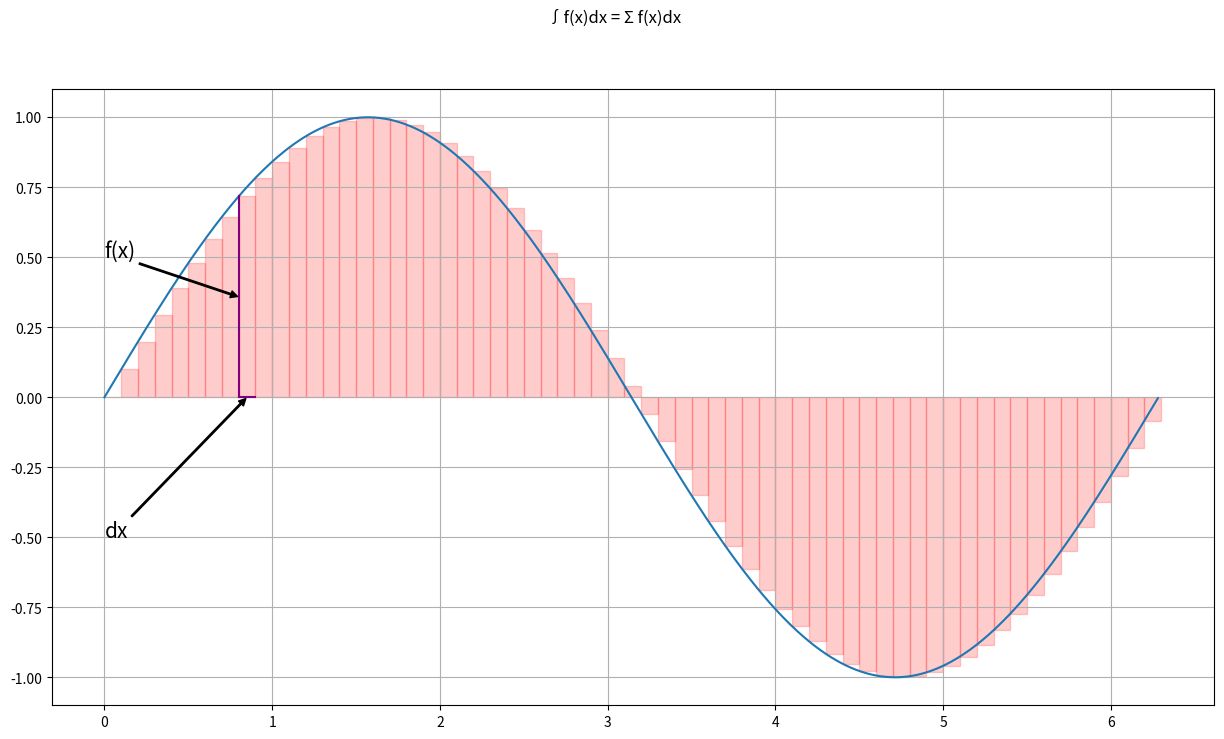

Write Python code to recreate this figure.
import numpy as np
import matplotlib.pyplot as plt
from matplotlib.patches import Rectangle

# function, range, and dx
function = lambda x : np.sin(x)
xmin, xmax = 0, 2 * np.pi
dx = 0.1

# figure
fig, ax = plt.subplots(figsize=(15, 8))

# draw rectangles
patches = []
for x in np.arange(xmin, xmax, dx):
    patches.append(ax.add_patch(Rectangle(xy=(x, 0), width=dx, height=function(x), color=(1, 0, 0, 0.2))))

# draw function
x = np.arange(xmin, xmax, 0.01)
y = function(x)
ax.plot(x, y)

# labels
p = patches[8]
x_arrow, y_arrow = p.get_xy()
arrow = dict(facecolor='black', shrink=0.01, width=1, headwidth=5, headlength=5)
ax.annotate('f(x)', xy=(x_arrow, y_arrow + p.get_height() / 2), xytext=(0, 0.5), arrowprops=arrow, size=15)
ax.annotate('dx', xy=(x_arrow + p.get_width() / 2, y_arrow), xytext=(0, -0.5), arrowprops=arrow, size=15)
ax.plot([x_arrow, x_arrow + dx], [y_arrow, y_arrow], color='purple')
ax.plot([x_arrow, x_arrow], [y_arrow + p.get_height(), y_arrow], color='purple')

# show
ax.grid(True)
plt.suptitle('∫f(x)dx = Σ f(x)dx')
plt.show()